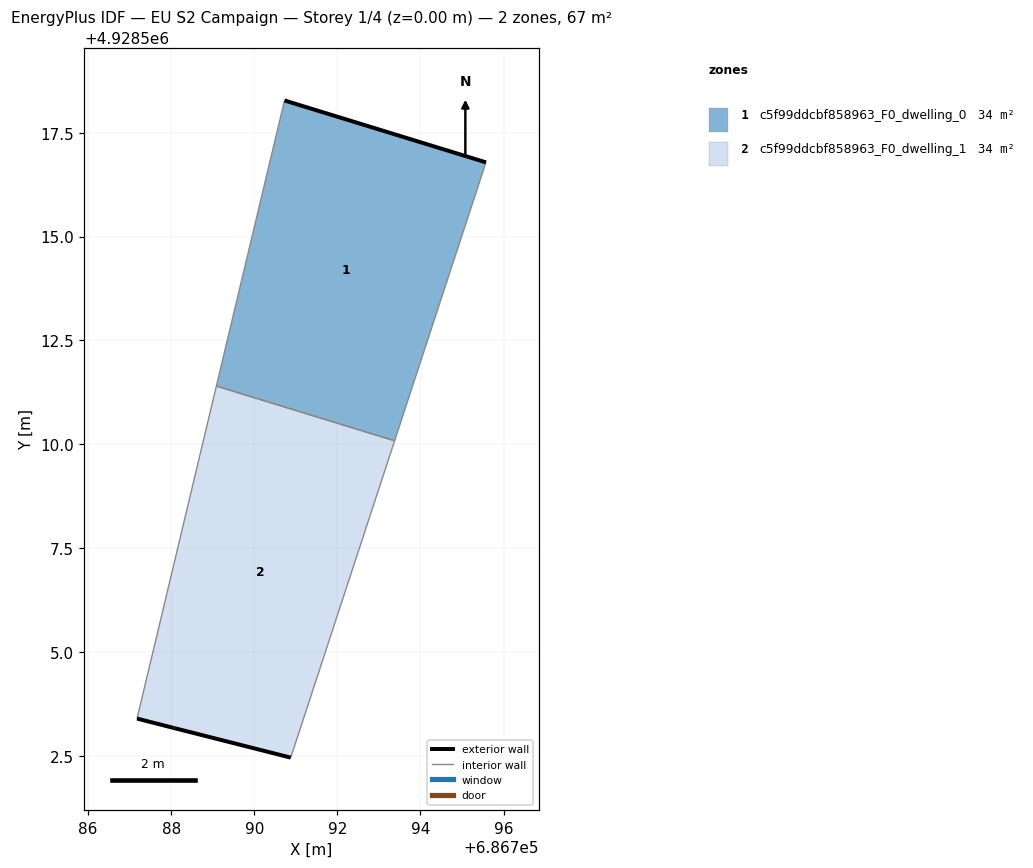
=== STOREY PLAN SPEC (per zone: floor XY polygon, exterior-wall plan segments, windows/doors) ===
zone 1: c5f99ddcbf858963_F0_dwelling_0  (33.7 m²)
  floor: (686793.38, 4928510.08) (686795.58, 4928516.79) (686790.73, 4928518.28) (686789.09, 4928511.40)
  exterior wall: (686790.73, 4928518.28) – (686795.58, 4928516.79)  [5.1 m]
  interior walls: 3
zone 2: c5f99ddcbf858963_F0_dwelling_1  (33.7 m²)
  floor: (686790.88, 4928502.46) (686793.38, 4928510.08) (686789.09, 4928511.40) (686787.18, 4928503.39) (686788.08, 4928503.17)
  exterior wall: (686790.88, 4928502.46) – (686788.08, 4928503.17)  [2.9 m]
  exterior wall: (686788.08, 4928503.17) – (686787.18, 4928503.39)  [0.9 m]
  interior walls: 3

=== DERIVED (storey summary) ===
Building: EU S2 Campaign
Storey: 1 of 4  (floor level z = 0.00 m)
Storey gross floor area: 67.4 m²
Zones on this storey: 2
  - c5f99ddcbf858963_F0_dwelling_0: floor 33.7 m²; exterior wall 5.1 m (15.2 m²); WWR 0.0%
  - c5f99ddcbf858963_F0_dwelling_1: floor 33.7 m²; exterior wall 3.8 m (11.5 m²); WWR 0.0%
Zone adjacency (shared interzone walls):
  - c5f99ddcbf858963_F0_dwelling_0 ↔ c5f99ddcbf858963_F0_dwelling_1